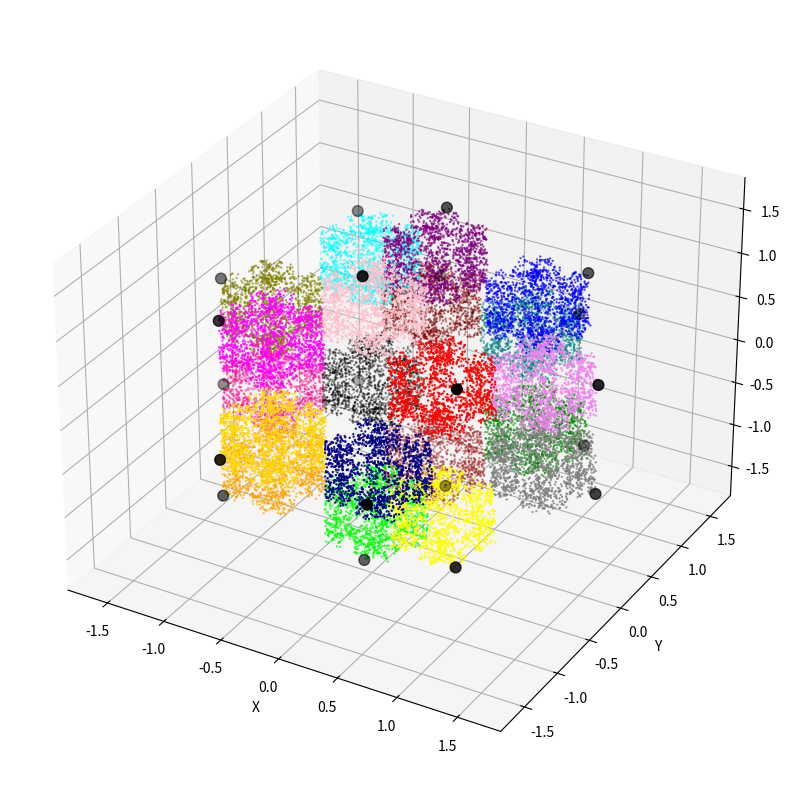

Reproduce this figure in Python.
import numpy as np
import matplotlib.pyplot as plt
from mpl_toolkits.mplot3d import Axes3D
from scipy.spatial import ConvexHull

# function to get random starting point
def random_point_dodeca(vertices):
    # get smallest convex shape containing vertices
    hull = ConvexHull(vertices)
    min_corner = vertices.min(axis=0)
    max_corner = vertices.max(axis=0)
    
    while True:
        p = np.random.uniform(min_corner, max_corner)
        # check if point is in dodeca using plane equations
        if all(np.dot(eq[:3], p) + eq[3] <= 1e-12 for eq in hull.equations):
            return p

# golden ratio
phi = 0.5 * (1 + np.sqrt(5))

# initialize dodecahedron centered at (0,0,0)
vertices = np.array([
    # cube vertices w/ +/- 1
    [1, 1, 1],
    [1, 1, -1],
    [1, -1, 1],
    [-1, 1, 1],
    [-1, -1, 1],
    [1, -1, -1],
    [-1, 1, -1],
    [-1,-1, -1],
    # remaining 12 vertices
    [ 0,  1/phi,  phi],
    [ 0,  1/phi, -phi],
    [ 0, -1/phi,  phi],
    [ 0, -1/phi, -phi],
    [ 1/phi,  phi,  0],
    [ 1/phi, -phi,  0],
    [-1/phi,  phi,  0],
    [-1/phi, -phi,  0],
    [ phi,  0,  1/phi],
    [ phi,  0, -1/phi],
    [-phi,  0,  1/phi],
    [-phi,  0, -1/phi]
], dtype=float)

# params for chaos game
r = 0.72 # ratio for dodecahedron
N = 30000 # number of points
x = random_point_dodeca(vertices) # starting point

points = []
labels = []

# chaos game iteration
for _ in range(N):
    # choose random vertex
    idx = np.random.randint(0,20)
    v = vertices[idx]
    # move a fraction r toward the vertex
    x = x + r * (v - x)
    # save x and label
    points.append(x.copy())
    labels.append(idx)

points = np.array(points)
labels = np.array(labels)

# define colors for plotting
colors = ['blue', 'green', 'red', 'cyan', 'magenta', 'yellow', 'black', 'orange', 'purple', 'brown', 'pink',        
    'lime', 'teal', 'navy', 'maroon', 'gold', 'violet', 'gray', 'olive', 'deeppink']

point_colors = [colors[i] for i in labels]

# plotting 3D fractal
fig = plt.figure(figsize=(10,10))
ax = fig.add_subplot(111, projection='3d')

ax.scatter(points[:,0], points[:,1], points[:,2], c=point_colors, s=0.5)

# plot vertices
ax.scatter(vertices[:,0], vertices[:,1], vertices[:,2], color='black', s=60)

ax.set_xlabel("X")
ax.set_ylabel("Y")
ax.set_zlabel("Z")

plt.show()